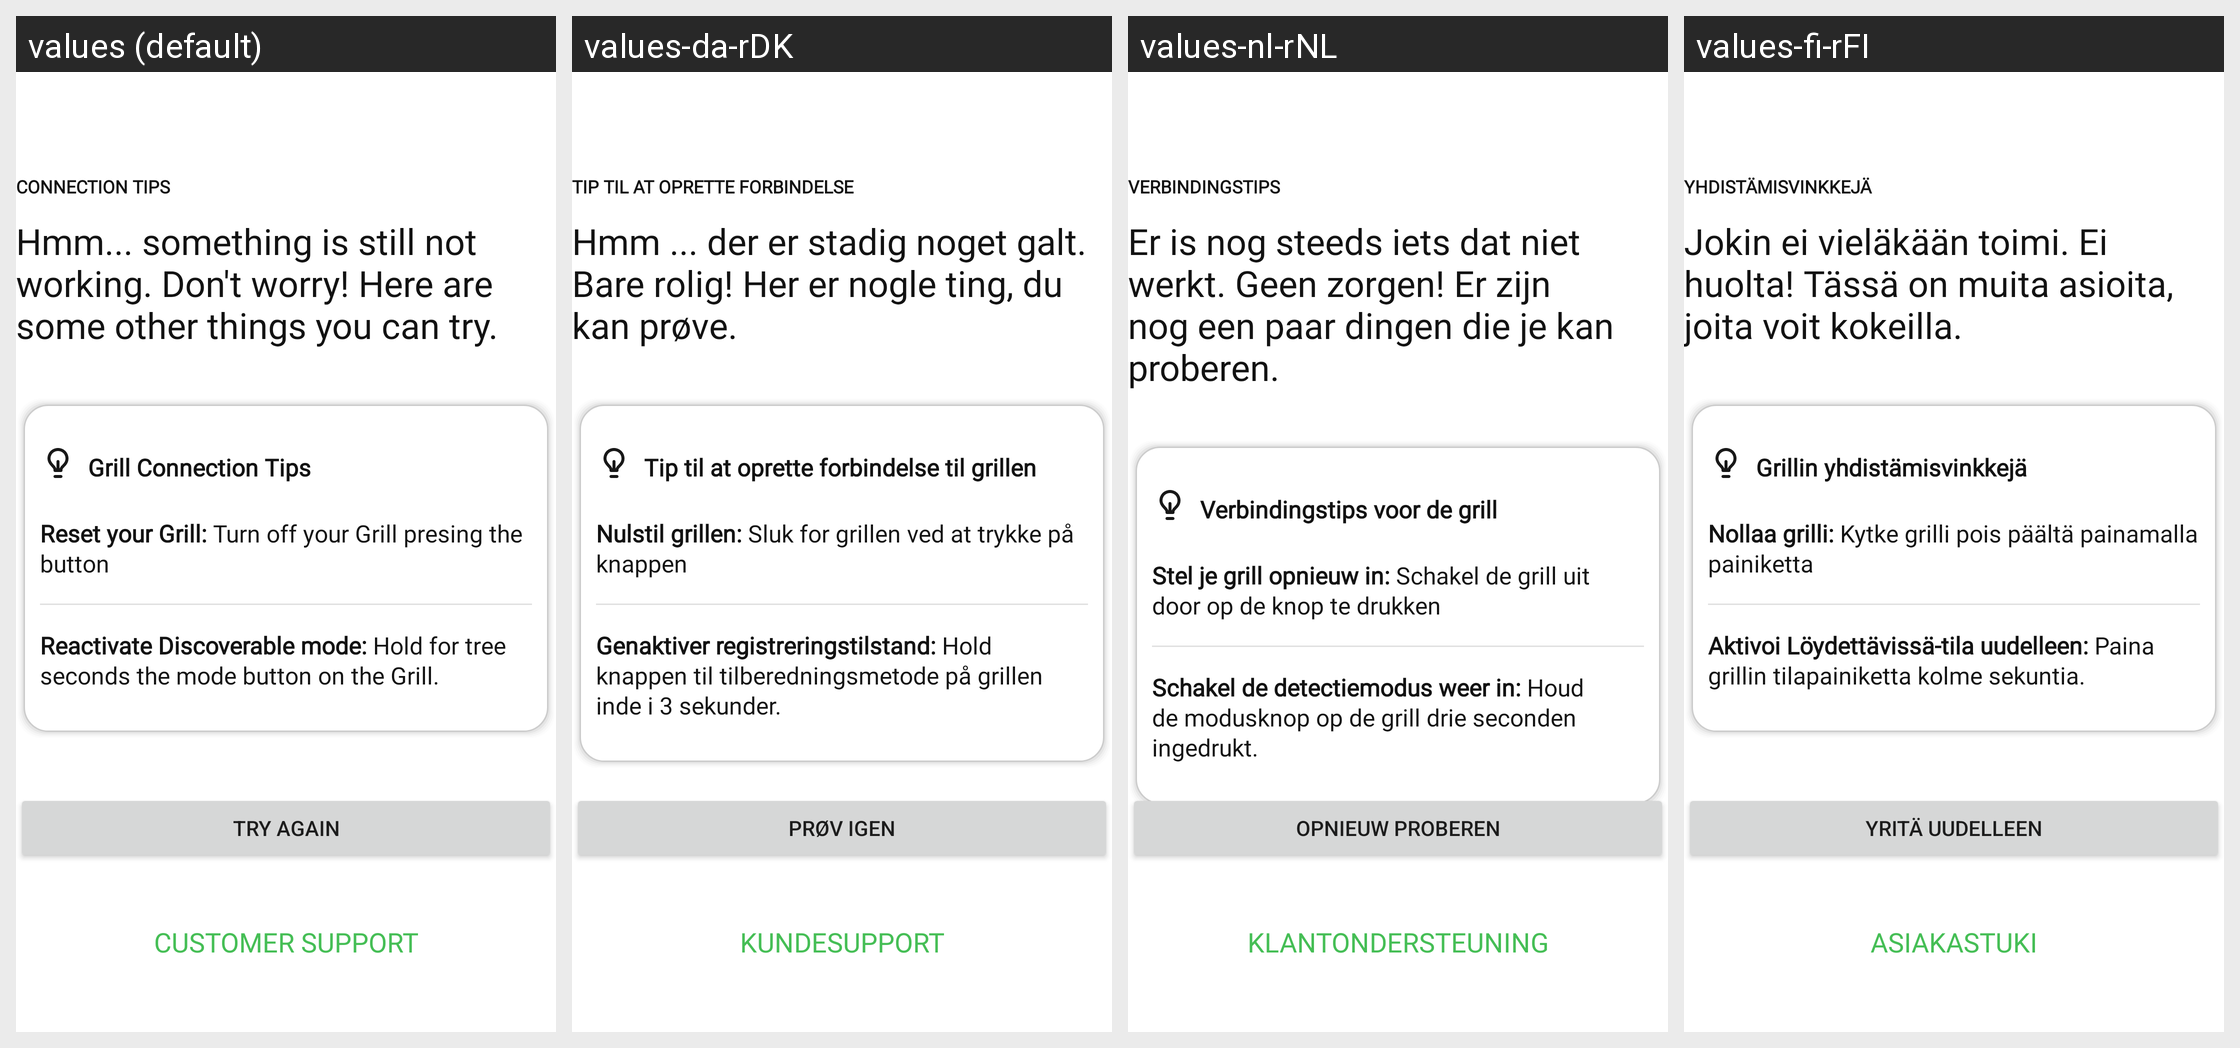

The same Android screen rendered under several of its app's locales, left to right. List the strings drawn on it with the default value and each locale's translation.
Android screen res/layout/fragment_connect_to_grill_network_error_persistent.xml rendered under 4 locales, left to right: values (default), values-da-rDK, values-nl-rNL, values-fi-rFI. Device: Nexus 5 (rendered at 1080×1920; each locale shown at half size, 540×960, under a caption strip naming it); theme Theme.NinjaConnectedKitchen.
Other locales in the repository, not shown: values-de-rDE, values-en-rGB, values-es-rES, values-fr-rCA, values-fr-rFR, values-it-rIT, values-nb-rNO, values-pt-rPT, values-sv-rSE.
Strings drawn on this screen, with the default value and each locale's value (text and hints the layout hard-codes, and strings that could not be matched under every locale, appear in the picture but are not listed):

connection_tips
  values: CONNECTION TIPS
  values-da-rDK: TIP TIL AT OPRETTE FORBINDELSE
  values-nl-rNL: VERBINDINGSTIPS
  values-fi-rFI: YHDISTÄMISVINKKEJÄ

bluetooth_error_wifi_body
  values: Hmm... something is still not working. Don't worry! Here are some other things you can try.
  values-da-rDK: Hmm ... der er stadig noget galt. Bare rolig! Her er nogle ting, du kan prøve.
  values-nl-rNL: Er is nog steeds iets dat niet werkt. Geen zorgen! Er zijn nog een paar dingen die je kan proberen.
  values-fi-rFI: Jokin ei vieläkään toimi. Ei huolta! Tässä on muita asioita, joita voit kokeilla.

bot_connection_tips
  values: Grill Connection Tips
  values-da-rDK: Tip til at oprette forbindelse til grillen
  values-nl-rNL: Verbindingstips voor de grill
  values-fi-rFI: Grillin yhdistämisvinkkejä

pairing_grill_network_error_tip_1
  values: Reset your Grill: Turn off your Grill presing the button
  values-da-rDK: Nulstil grillen: Sluk for grillen ved at trykke på knappen
  values-nl-rNL: Stel je grill opnieuw in: Schakel de grill uit door op de knop te drukken
  values-fi-rFI: Nollaa grilli: Kytke grilli pois päältä painamalla painiketta

pairing_grill_network_error_tip_2
  values: Reactivate Discoverable mode: Hold for tree seconds the mode button on the Grill.
  values-da-rDK: Genaktiver registreringstilstand: Hold knappen til tilberedningsmetode på grillen inde i 3 sekunder.
  values-nl-rNL: Schakel de detectiemodus weer in: Houd de modusknop op de grill drie seconden ingedrukt.
  values-fi-rFI: Aktivoi Löydettävissä-tila uudelleen: Paina grillin tilapainiketta kolme sekuntia.

try_again
  values: TRY AGAIN
  values-da-rDK: PRØV IGEN
  values-nl-rNL: OPNIEUW PROBEREN
  values-fi-rFI: YRITÄ UUDELLEEN

support_button
  values: CUSTOMER SUPPORT
  values-da-rDK: KUNDESUPPORT
  values-nl-rNL: KLANTONDERSTEUNING
  values-fi-rFI: ASIAKASTUKI
